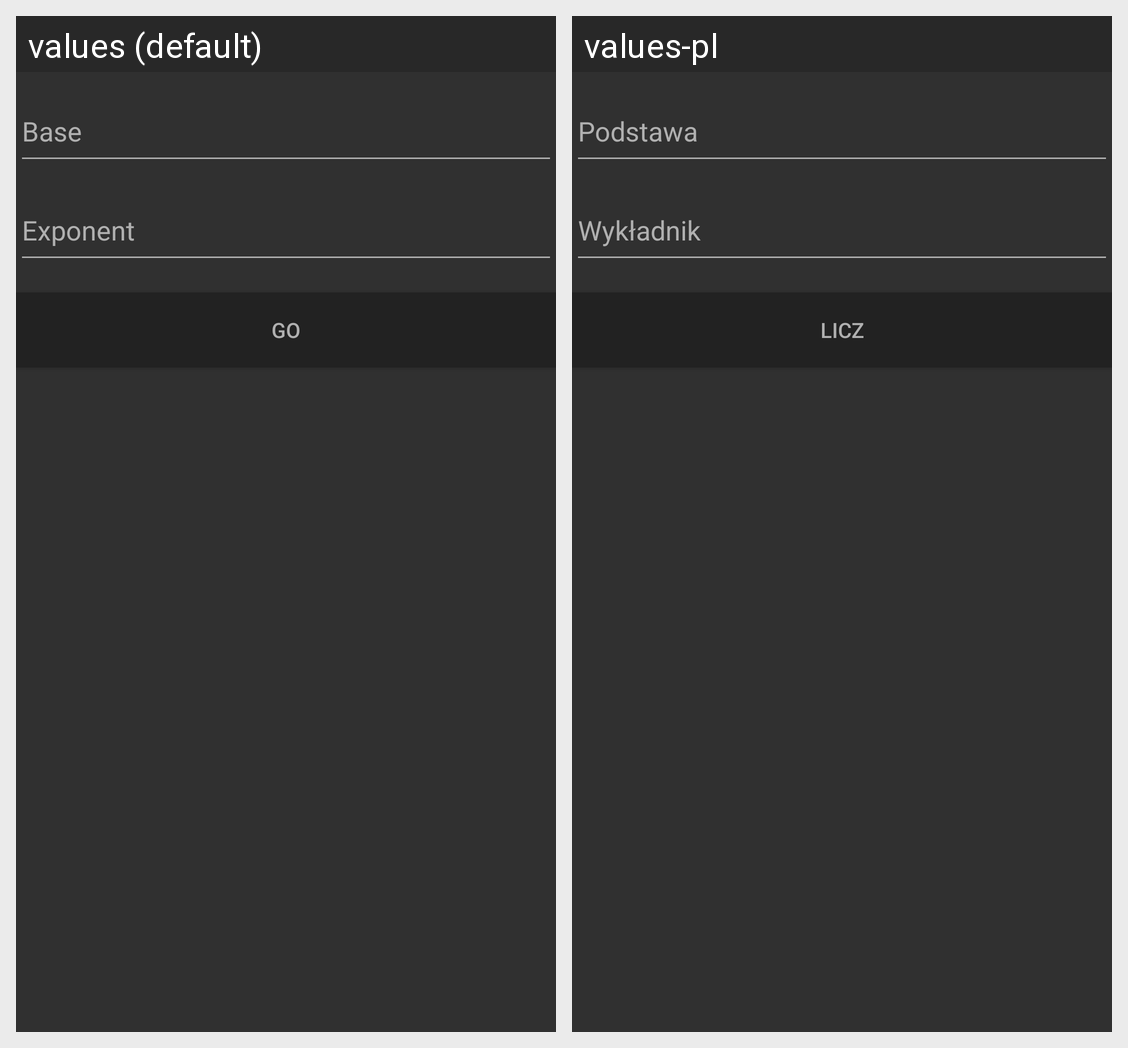

For this localized Android screen grid, give each drawn string resource with its value in every locale shown.
Android screen res/layout/fragment_risingfactorial.xml rendered under 2 locales, left to right: values (default), values-pl. Device: Nexus 5 (rendered at 1080×1920; each locale shown at half size, 540×960, under a caption strip naming it); theme AppTheme.
Strings drawn on this screen, with the default value and each locale's value (text and hints the layout hard-codes, and strings that could not be matched under every locale, appear in the picture but are not listed):

base
  values: Base
  values-pl: Podstawa

exponent
  values: Exponent
  values-pl: Wykładnik

go
  values: GO
  values-pl: Licz
